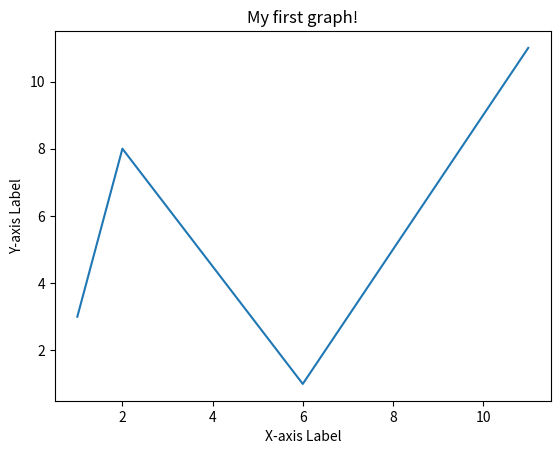

Python code for this plot:
import matplotlib.pyplot as plt
import numpy as np

xpoints = np.array([1, 2, 6, 11])
ypoints = np.array([3, 8, 1, 11])

plt.plot(xpoints, ypoints)
plt.xlabel("X-axis Label")
plt.ylabel("Y-axis Label")
plt.title("My first graph!")
plt.show() # Required to display the plot in a script
